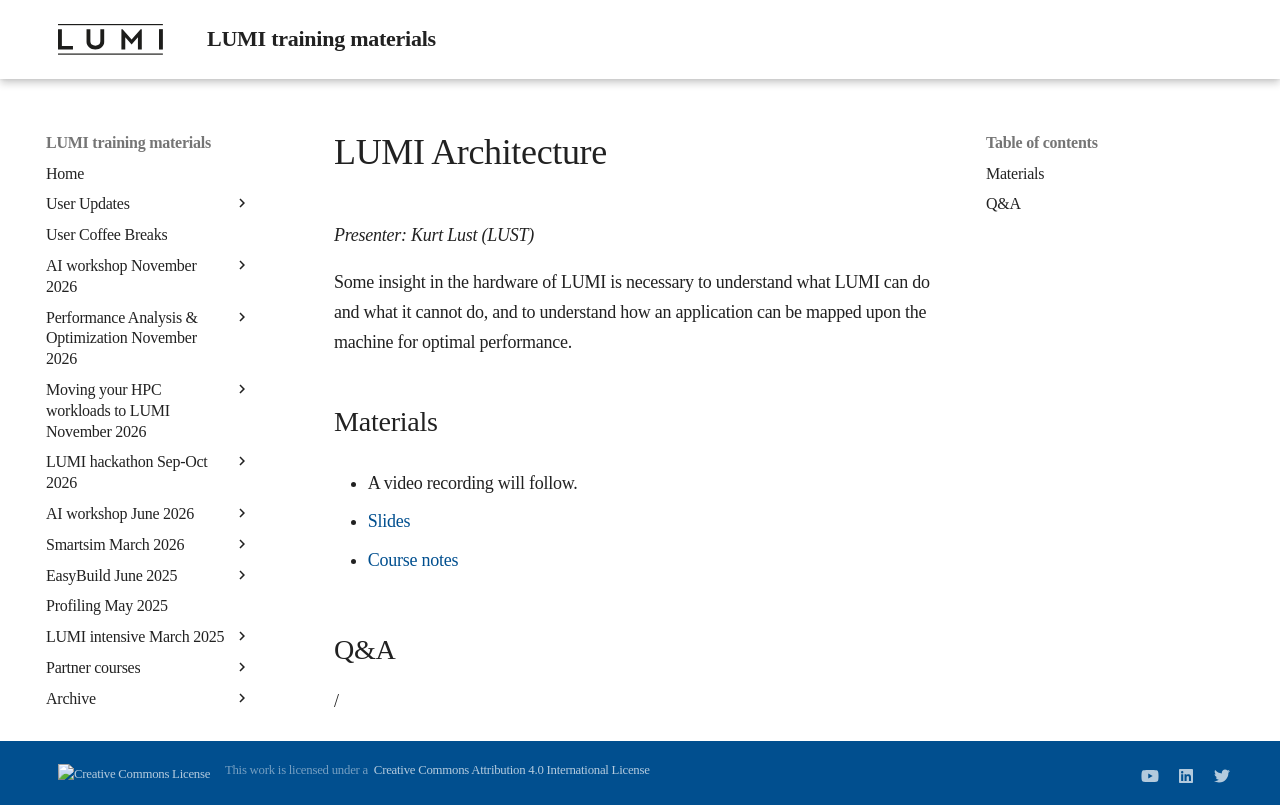

repository: Lumi-supercomputer/LUMI-training-materials · page: 2day-next/M01-Architecture/index.html · generator: mkdocs

# LUMI Architecture

*Presenter: Kurt Lust (LUST)*

Some insight in the hardware of LUMI is necessary to understand what
LUMI can do and what it cannot do, and to understand how an application can
be mapped upon the machine for optimal performance.


## Materials

<!--
Materials will be made available after the lecture
-->

<!--
<video src="https://462000265.lumidata.eu/2day-next/recordings/01-Architecture.mp4" controls="controls">
</video>
-->
-   A video recording will follow.

-   [Slides](https://462000265.lumidata.eu/2day-next/files/LUMI-2day-next-01-Architecture.pdf)

-   [Course notes](01-Architecture.md)


## Q&A

/
